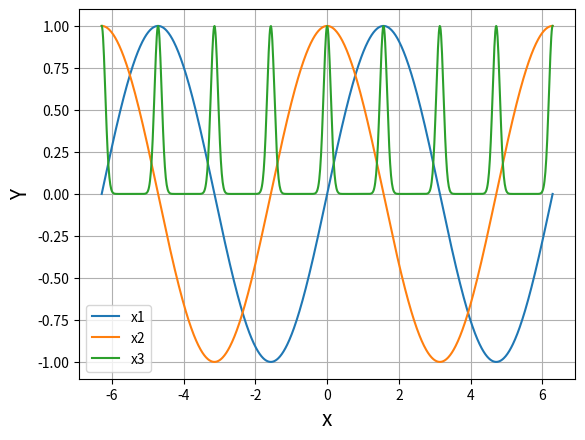

The matplotlib source for this figure:
# %%
import numpy as np
import pandas as pd
import matplotlib.pyplot as plt

# %%
x = np.linspace(-2*np.pi, 2*np.pi,1000)
y = np.sin(x)   
y2 = np.cos(x)
y3 = y**100+y2**100

plt.plot(x,y,label='x1')
plt.plot(x,y2,label='x2')
plt.plot(x,y3,label='x3')
plt.grid()
plt.xlabel('x',fontsize=15)
plt.ylabel('Y',fontsize=15)
plt.legend()
plt.show() 

# %%



